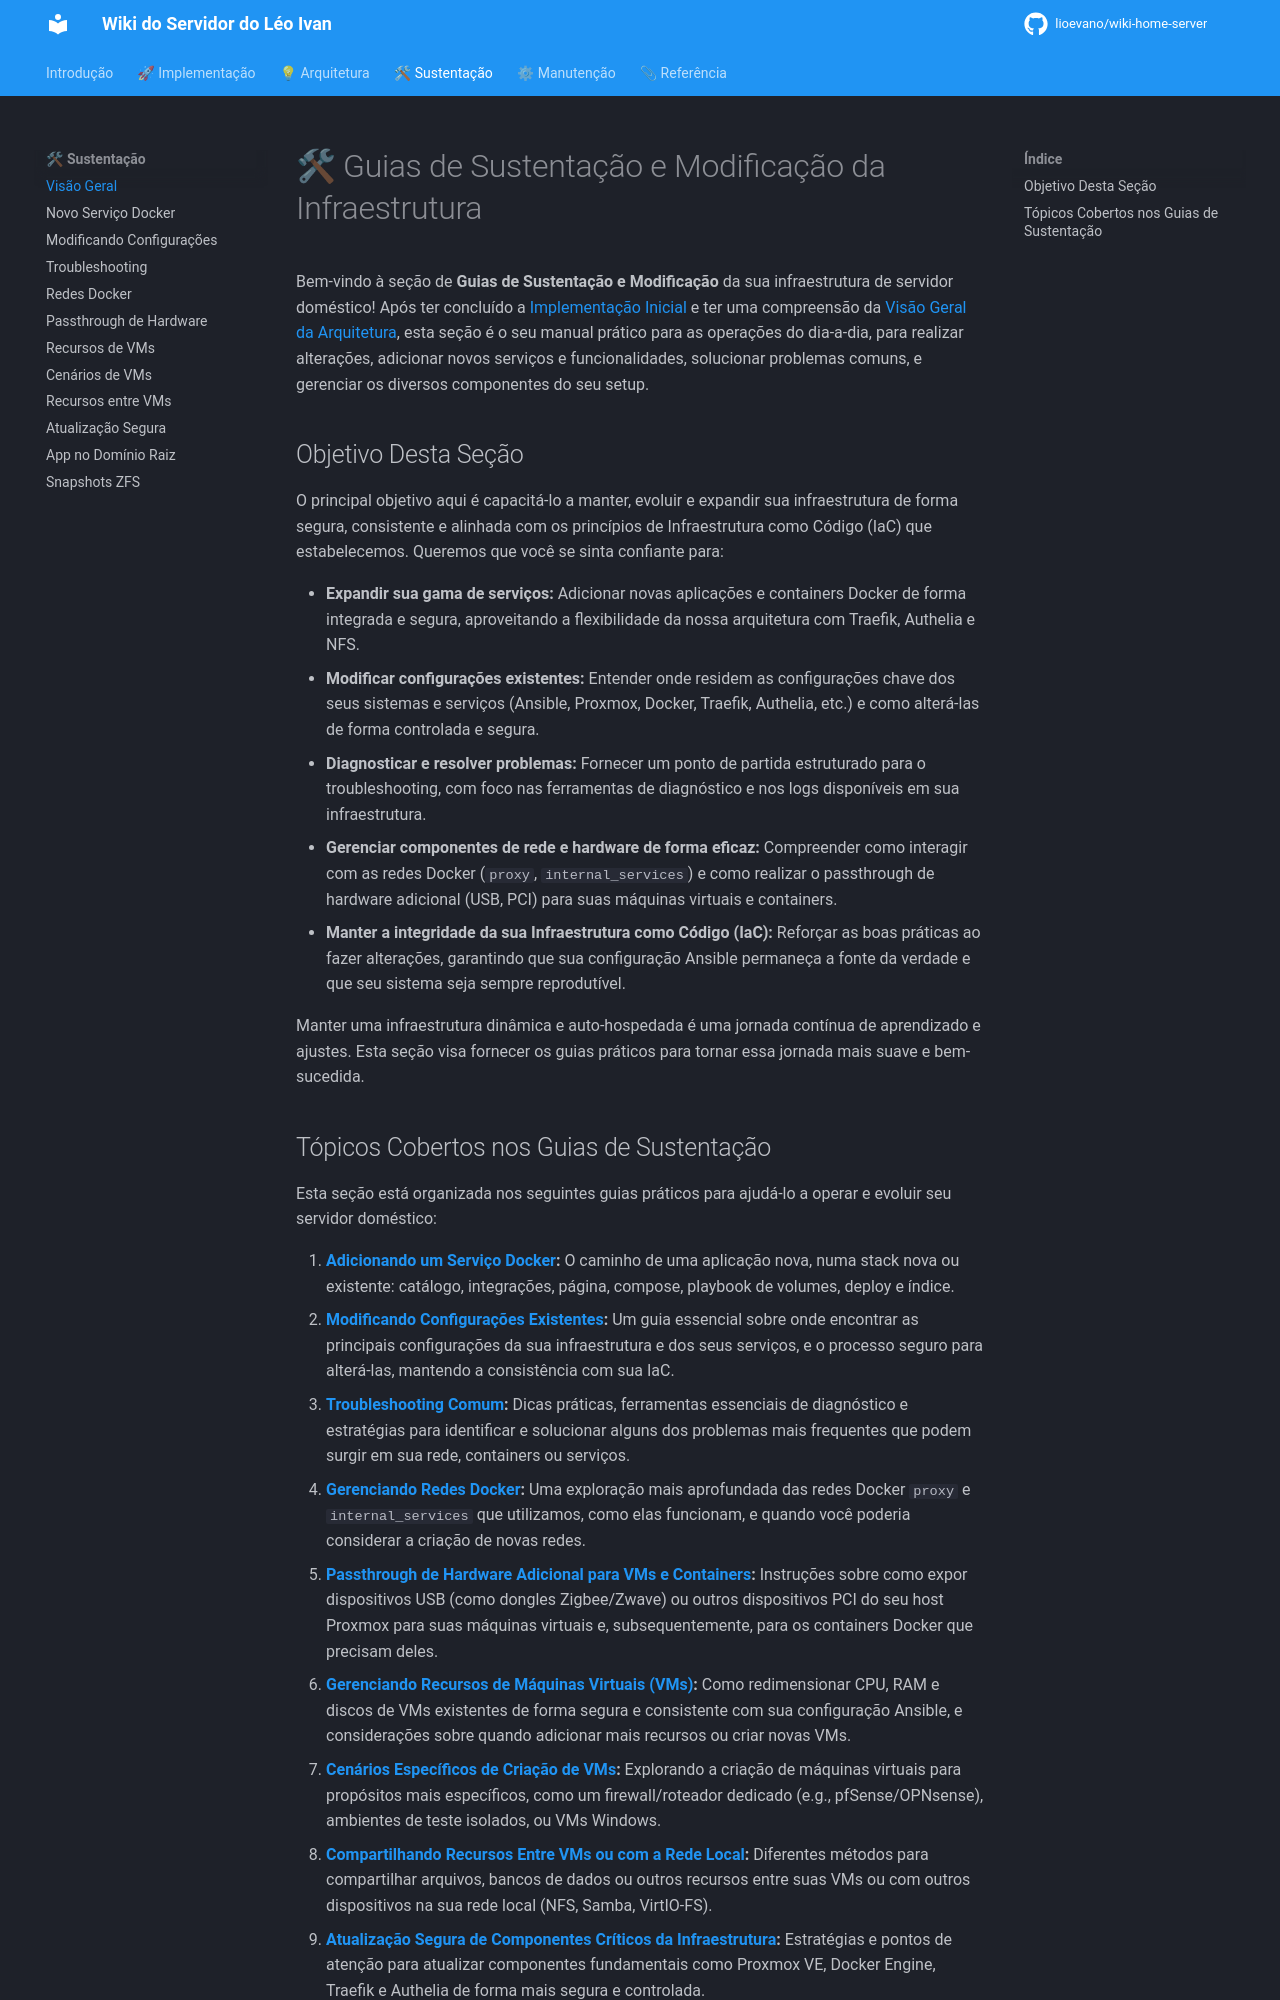

repository: lioevano/wiki-home-server · page: 03-guias-sustentacao/index.html · generator: mkdocs

---
description: "Guias para modificar, expandir e manter a infraestrutura depois da implementação inicial."
---

# 🛠 Guias de Sustentação e Modificação da Infraestrutura

Bem-vindo à seção de **Guias de Sustentação e Modificação** da sua infraestrutura de servidor doméstico! Após ter concluído a [Implementação Inicial](../01-manual-implementacao/index.md) e ter uma compreensão da [Visão Geral da Arquitetura](../02-visao-geral-arquitetura/index.md), esta seção é o seu manual prático para as operações do dia-a-dia, para realizar alterações, adicionar novos serviços e funcionalidades, solucionar problemas comuns, e gerenciar os diversos componentes do seu setup.

## Objetivo Desta Seção

O principal objetivo aqui é capacitá-lo a manter, evoluir e expandir sua infraestrutura de forma segura, consistente e alinhada com os princípios de Infraestrutura como Código (IaC) que estabelecemos. Queremos que você se sinta confiante para:

*   **Expandir sua gama de serviços:** Adicionar novas aplicações e containers Docker de forma integrada e segura, aproveitando a flexibilidade da nossa arquitetura com Traefik, Authelia e NFS.
*   **Modificar configurações existentes:** Entender onde residem as configurações chave dos seus sistemas e serviços (Ansible, Proxmox, Docker, Traefik, Authelia, etc.) e como alterá-las de forma controlada e segura.
*   **Diagnosticar e resolver problemas:** Fornecer um ponto de partida estruturado para o troubleshooting, com foco nas ferramentas de diagnóstico e nos logs disponíveis em sua infraestrutura.
*   **Gerenciar componentes de rede e hardware de forma eficaz:** Compreender como interagir com as redes Docker (`proxy`, `internal_services`) e como realizar o passthrough de hardware adicional (USB, PCI) para suas máquinas virtuais e containers.
*   **Manter a integridade da sua Infraestrutura como Código (IaC):** Reforçar as boas práticas ao fazer alterações, garantindo que sua configuração Ansible permaneça a fonte da verdade e que seu sistema seja sempre reprodutível.

Manter uma infraestrutura dinâmica e auto-hospedada é uma jornada contínua de aprendizado e ajustes. Esta seção visa fornecer os guias práticos para tornar essa jornada mais suave e bem-sucedida.
